Run: headless pygame with SDL's dummy video driver; simulated clock (each Clock.tick advances the game by its frame time, no real sleeping); random seed 0; keys injected as events and as key.get_pressed() state; no mouse input.
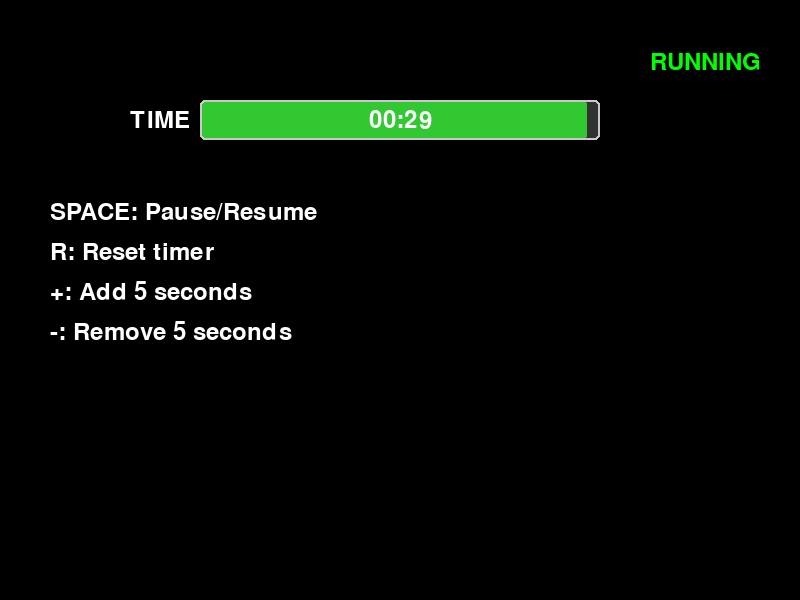
Frame 1 of 4 · flips 1–60 · no input
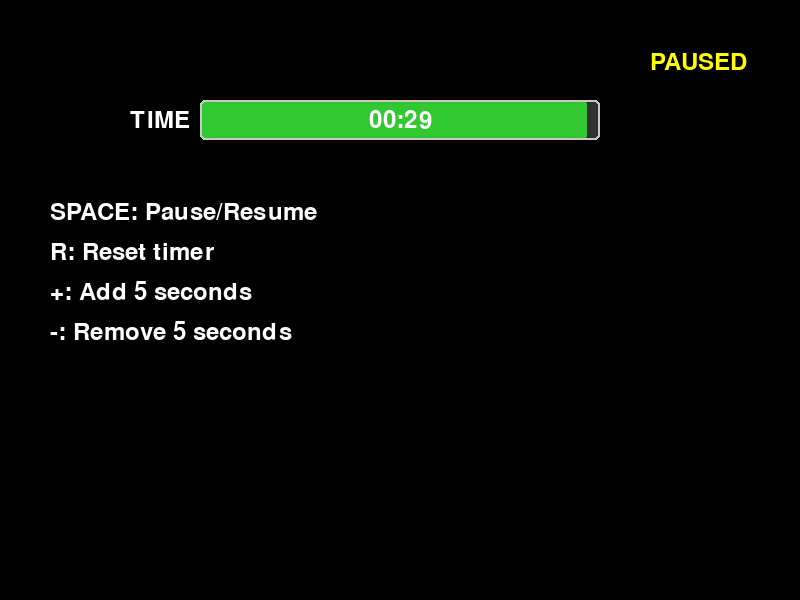
Frame 2 of 4 · flips 61–180 · tapped SPACE, RETURN · held RIGHT (→), D
Frame 3 of 4 · flips 181–300 · held DOWN (↓), S · screen unchanged from frame 2, image omitted
Frame 4 of 4 · flips 301–420 · held LEFT (←), A, UP (↑), W · screen unchanged from frame 3, image omitted

The pygame program that drew these frames:

import pygame
import math

class GameTimer:
    def __init__(self, initial_time=60, warning_threshold=15, critical_threshold=5):
        """
        Initialize a game timer
        
        Args:
            initial_time: Initial time in seconds
            warning_threshold: Time in seconds when timer starts showing warning
            critical_threshold: Time in seconds when timer becomes critical
        """
        self.initial_time = initial_time
        self.time_left = initial_time
        self.warning_threshold = warning_threshold
        self.critical_threshold = critical_threshold
        self.active = True
        self.paused = False
        self.warning_triggered = False
        self.critical_triggered = False
        self.pulse_effect = 0
        
        # Colors
        self.normal_color = (50, 200, 50)  # Green
        self.warning_color = (255, 200, 0)  # Yellow/Orange
        self.critical_color = (255, 50, 50)  # Red
        
        # Callback functions
        self.on_warning = None
        self.on_critical = None
        self.on_timeout = None
    
    def update(self, dt):
        """Update timer with delta time in seconds"""
        if not self.active or self.paused:
            return
        
        # Update time left
        self.time_left -= dt
        
        # Update pulse effect for visual feedback
        self.pulse_effect = (self.pulse_effect + dt * 5) % (2 * math.pi)
        
        # Check if timer has reached warning threshold
        if not self.warning_triggered and self.time_left <= self.warning_threshold:
            self.warning_triggered = True
            if self.on_warning:
                self.on_warning()
        
        # Check if timer has reached critical threshold
        if not self.critical_triggered and self.time_left <= self.critical_threshold:
            self.critical_triggered = True
            if self.on_critical:
                self.on_critical()
        
        # Check if timer has run out
        if self.time_left <= 0:
            self.time_left = 0
            self.active = False
            if self.on_timeout:
                self.on_timeout()
    
    def reset(self, new_time=None):
        """Reset the timer"""
        self.time_left = new_time if new_time is not None else self.initial_time
        self.active = True
        self.warning_triggered = False
        self.critical_triggered = False
    
    def add_time(self, seconds):
        """Add time to the timer"""
        self.time_left += seconds
        
        # Reset warning/critical flags if we're back above thresholds
        if self.time_left > self.warning_threshold:
            self.warning_triggered = False
        if self.time_left > self.critical_threshold:
            self.critical_triggered = False
    
    def get_color(self):
        """Get the current color based on time left"""
        if self.time_left <= self.critical_threshold:
            return self.critical_color
        elif self.time_left <= self.warning_threshold:
            return self.warning_color
        else:
            return self.normal_color
    
    def get_pulse_scale(self):
        """Get a pulsing scale factor for visual effects"""
        if self.time_left <= self.critical_threshold:
            # Faster, stronger pulse when critical
            return 1.0 + 0.2 * abs(math.sin(self.pulse_effect * 2))
        elif self.time_left <= self.warning_threshold:
            # Gentle pulse when warning
            return 1.0 + 0.1 * abs(math.sin(self.pulse_effect))
        else:
            return 1.0
    
    def get_time_string(self):
        """Get time as a formatted string (MM:SS)"""
        minutes = int(self.time_left) // 60
        seconds = int(self.time_left) % 60
        return f"{minutes:02d}:{seconds:02d}"
    
    def draw(self, surface, x, y, width=200, height=30, show_text=True, font=None):
        """Draw the timer as a progress bar"""
        # Calculate fill width
        fill_ratio = max(0, min(1, self.time_left / self.initial_time))
        fill_width = int(width * fill_ratio)
        
        # Get current color
        color = self.get_color()
        
        # Draw background
        pygame.draw.rect(surface, (50, 50, 50), (x, y, width, height), border_radius=5)
        
        # Draw fill
        if fill_width > 0:
            pygame.draw.rect(surface, color, (x, y, fill_width, height), border_radius=5)
        
        # Draw border
        pygame.draw.rect(surface, (200, 200, 200), (x, y, width, height), 2, border_radius=5)
        
        # Draw text
        if show_text and font:
            text = self.get_time_string()
            text_surface = font.render(text, True, (255, 255, 255))
            text_rect = text_surface.get_rect(center=(x + width // 2, y + height // 2))
            surface.blit(text_surface, text_rect)
            
            # Draw "TIME" label
            label_surface = font.render("TIME", True, (255, 255, 255))
            label_rect = label_surface.get_rect(midright=(x - 10, y + height // 2))
            surface.blit(label_surface, label_rect)

# Test the timer
if __name__ == "__main__":
    pygame.init()
    screen = pygame.display.set_mode((800, 600))
    pygame.display.set_caption("Timer Test")
    clock = pygame.time.Clock()
    font = pygame.font.SysFont(None, 36)
    
    # Create timer with 30 seconds
    timer = GameTimer(30, 15, 5)
    
    # Set callbacks
    timer.on_warning = lambda: print("Warning!")
    timer.on_critical = lambda: print("Critical!")
    timer.on_timeout = lambda: print("Time's up!")
    
    # For testing
    paused = False
    
    running = True
    while running:
        # Calculate delta time
        dt = clock.tick(60) / 1000.0
        
        for event in pygame.event.get():
            if event.type == pygame.QUIT:
                running = False
            
            if event.type == pygame.KEYDOWN:
                if event.key == pygame.K_SPACE:
                    paused = not paused
                    timer.paused = paused
                elif event.key == pygame.K_r:
                    timer.reset()
                elif event.key == pygame.K_PLUS or event.key == pygame.K_EQUALS:
                    timer.add_time(5)
                elif event.key == pygame.K_MINUS:
                    timer.add_time(-5)
        
        # Update timer
        timer.update(dt)
        
        # Draw
        screen.fill((0, 0, 0))
        
        # Draw timer
        timer.draw(screen, 200, 100, 400, 40, True, font)
        
        # Draw instructions
        instructions = [
            "SPACE: Pause/Resume",
            "R: Reset timer",
            "+: Add 5 seconds",
            "-: Remove 5 seconds"
        ]
        
        for i, text in enumerate(instructions):
            text_surface = font.render(text, True, (255, 255, 255))
            screen.blit(text_surface, (50, 200 + i * 40))
        
        # Draw status
        status = "PAUSED" if paused else "RUNNING"
        status_surface = font.render(status, True, (255, 255, 0) if paused else (0, 255, 0))
        screen.blit(status_surface, (650, 50))
        
        pygame.display.flip()
    
    pygame.quit()
